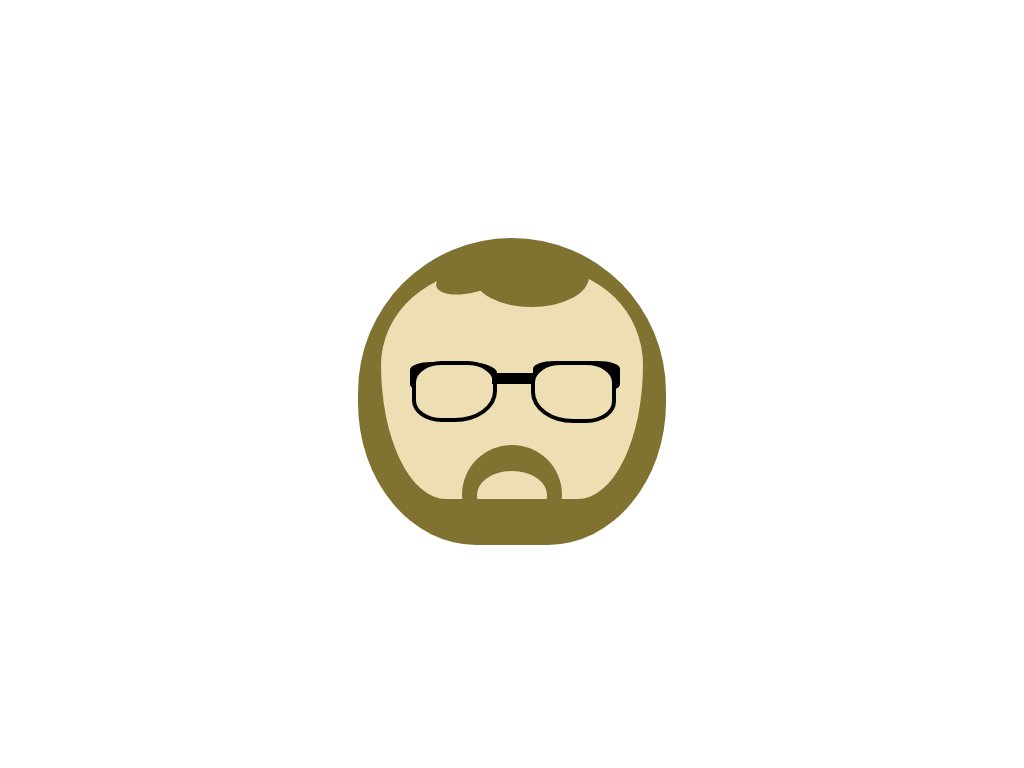

Give the HTML and CSS whose rendering is this image.

<!-- file: index.html -->
<!DOCTYPE html>
<html lang="en">
<head>
    <meta charset="UTF-8">
    <meta http-equiv="X-UA-Compatible" content="IE=edge">
    <meta name="viewport" content="width=device-width, initial-scale=1.0">
    <link rel="stylesheet" href="./style.css">
    <title>Walter White - Final Season</title>
</head>
<body>
    <div class="face">
        <div class="hair"></div>
        <div class="mole"></div>
        <div class="eye-glass"></div>
        <div class="eye-glass-sides"></div>
    </div>
</body>
</html>

/* file: style.css */
*,
*::before,
*::after{
    padding: 0;
    margin: 0;
    box-sizing: border-box;
}
:root{
    --background-primary: #ffffff;
    --eye-glass: #000000;
    --beard: #807230;
    --skin: #EDDFB3;
    --mole: #DFBB9D;
}
body{
    height: 100vh;
    width: 100vw;
    display: grid;
    place-items: center;
}
.face{
    position: absolute;
    display: grid;
    place-items: center;
    height: 30vmin;
    width: 34vmin;
    border-radius: 50% 45% 30% 30% / 50% 50% 70% 70%;
    background-color: var(--skin);
}
.face::before{
    content: "";
    position: absolute;
    top: -4vmin;
    height: 40vmin;
    width: 40vmin;
    border-radius: 65% 65% 50% 50% / 65% 65% 60% 60%;
    background-color: var(--beard);
    z-index: -10;
}
.face::after{
    content: "";
    position: absolute;
    top: 23vmin;
    height: 13vmin;
    width: 13vmin;
    border-radius: 50%;
    border-top: 3.5vmin solid var(--beard);
    border-left: 2vmin solid var(--beard);
    border-right: 2vmin solid var(--beard);
}
.hair{
    position: absolute;
    left: 12vmin;
    top: -3vmin;
    height: 8vmin;
    width: 15vmin;
    background-color: var(--beard);
    border-radius: 60%;
}
.hair::before{
    content: "";
    position: absolute;
    left: -5vmin;
    top: 2vmin;
    height: 4vmin;
    width: 10vmin;
    background-color: var(--beard);
    border-radius: 50%;
    transform: rotate(-15deg);
}
.mole{
    position: absolute;
    height: 1.5vmin;
    width: 1.5vmin;
    bottom: 11.5vmin;
    right: 12vmin;
    border-radius: 50%;
    background-color: var(--mole);
}
.eye-glass{
    position: absolute;
    top: 12vmin;
    left: 4vmin;
    height: 8vmin;
    width: 11vmin;
    border: 0.6vmin solid var(--eye-glass);
    background-color: var(--skin);
    border-radius: 35% 35% 50% 35%;
    z-index: 200;
}
/* right part */
.eye-glass::before{
    content: "";
    position: absolute;
    top: -0.5vmin;
    left: 15vmin;
    height: 8vmin;
    width: 11vmin;
    border: 0.6vmin solid var(--eye-glass);
    background-color: var(--skin);
    border-radius: 35% 35% 35% 50%;
    z-index: 1;
}
/* bridge */
.eye-glass::after{
    content: "";
    position: absolute;
    top: 1vmin;
    left: 9.9vmin;
    height: 1.5vmin;
    width: 6vmin;
    
    background-color: var(--eye-glass);
    z-index: -500;
}
.eye-glass-sides{
    position: absolute;
    left: 3.7vmin;
    top: 12.1vmin;
    height: 4vmin;
    width: 11.3vmin;
    border-radius: 25% 35% 0 25%;
    background-color:var(--eye-glass);
}
.eye-glass-sides::before{
    content: "";
    position: absolute;
    left: 16vmin;
    top: -0.1vmin;
    height: 4vmin;
    width: 11.3vmin;
    border-radius: 25% 25% 25% 0;
    background-color:var(--eye-glass);
}